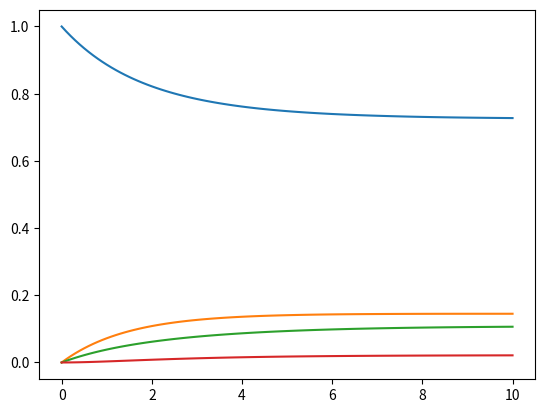

Here is the Python script that generated this plot:
import numpy as np
import matplotlib.pyplot as plt
from scipy import integrate

MTTF1 = 10
MTTF2 = 20
MTTR1 = 2
MTTR2 = 3

l1 = 1 / MTTF1
l2 = 1 / MTTF2
m1 = 1 / MTTR1
m2 = 1 / MTTR2

Q = np.array([[-l1 - l2, l1, l2, 0],
              [m1, -m1 - l2, 0, l2],
              [m2, 0, -m2 - l1, l1],
              [0, m2, m1, -m2 - m1]])

Pi0 = np.array([1., 0., 0., 0.])


def fun(t, Pi):
    return Pi @ Q


tMax = 10
t = np.linspace(0, tMax, 101)

res = integrate.solve_ivp(fun, (0, tMax), Pi0, t_eval=t)

plt.plot(res.t, res.y.T)
plt.show()
